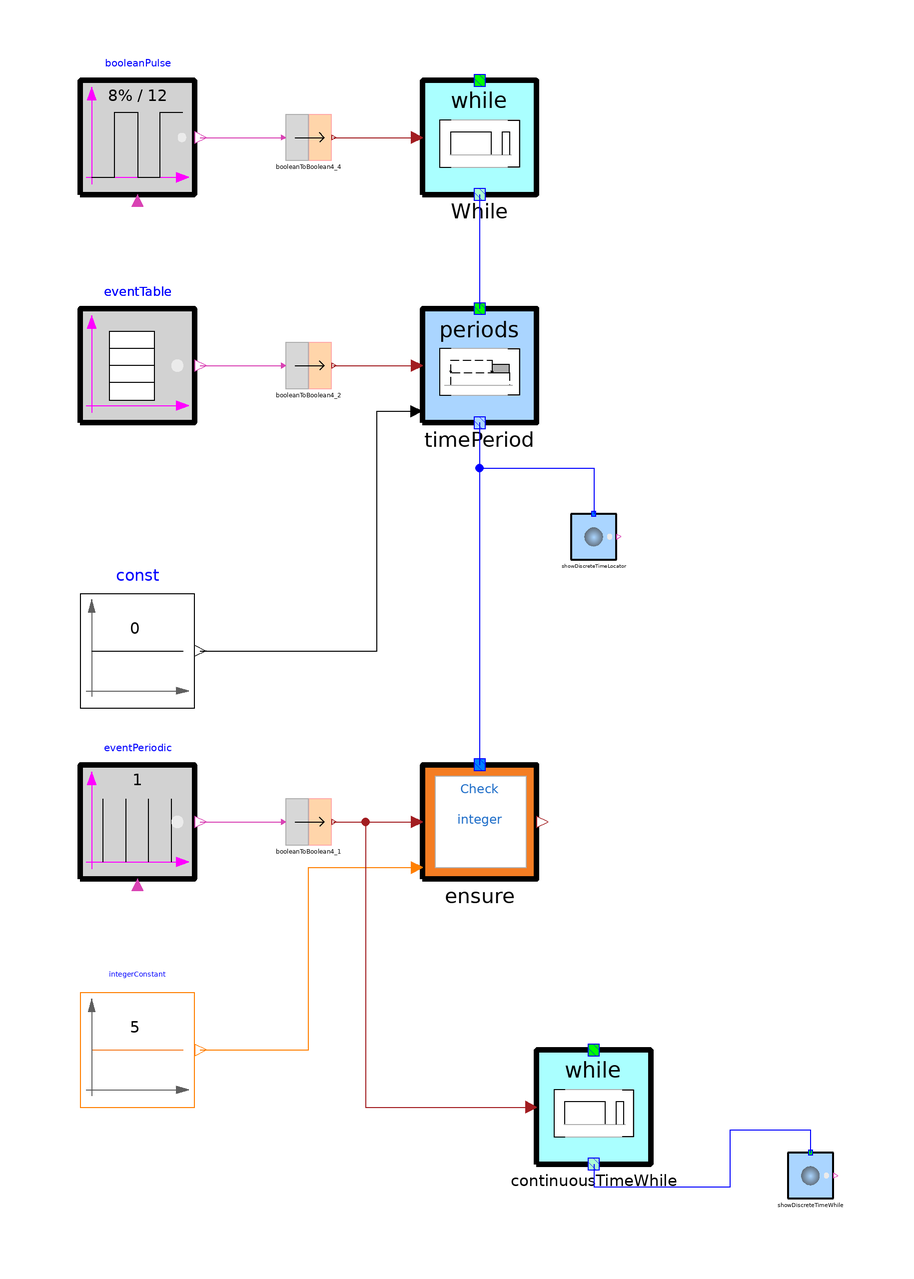

This picture is the connection diagram that the Modelica source below describes through its graphical annotations.

model When1
        TimeLocators.Periods timePeriod(durationSpecified = true, leftBoundaryIncluded = true, rightBoundaryIncluded = true) annotation(
          Placement(transformation(extent = {{-20, 40}, {0, 60}})));
        CRML.Blocks.Events.EventPeriodic eventPeriodic annotation(
          Placement(transformation(extent = {{-80, -40}, {-60, -20}})));
        CRML.Blocks.Logical4.BooleanToBoolean4 booleanToBoolean4_1 annotation(
          Placement(transformation(extent = {{-44, -34}, {-36, -26}})));
        CRML.Blocks.Events.EventTable eventTable(option_width = false, instant = {1, 3, 6}) annotation(
          Placement(transformation(extent = {{-80, 40}, {-60, 60}})));
        CRML.Blocks.MathInteger.IntegerConstant integerConstant(K = 5) annotation(
          Placement(transformation(extent = {{-80, -80}, {-60, -60}})));
        Requirements.CheckInteger ensure(redeclare model Function = ETL.Requirements.Functions.MathInteger.EventCounter, redeclare model Condition = ETL.Requirements.Conditions.MathInteger.IntegerGreaterEqual) annotation(
          Placement(transformation(extent = {{-20, -40}, {0, -20}})));
        TimeLocators.While While annotation(
          Placement(transformation(extent = {{-20, 80}, {0, 100}})));
        CRML.Blocks.Logical.BooleanPulse booleanPulse(width = 8, period = 12, startTime = 1) annotation(
          Placement(transformation(extent = {{-80, 80}, {-60, 100}})));
        CRML.Blocks.Logical4.BooleanToBoolean4 booleanToBoolean4_2 annotation(
          Placement(transformation(extent = {{-44, 46}, {-36, 54}})));
        CRML.Blocks.Logical4.BooleanToBoolean4 booleanToBoolean4_4 annotation(
          Placement(transformation(extent = {{-44, 86}, {-36, 94}})));
        CRML.Blocks.Math.Constant const(k = 0) annotation(
          Placement(transformation(extent = {{-80, -10}, {-60, 10}})));
        TimeLocators.ShowDiscretePeriods showDiscreteTimeLocator annotation(
          Placement(transformation(extent = {{6, 16}, {14, 24}})));
        TimeLocators.While continuousTimeWhile annotation(
          Placement(transformation(extent = {{0, -90}, {20, -70}})));
        TimeLocators.ShowDiscreteWhile showDiscreteTimeWhile annotation(
          Placement(transformation(extent = {{44, -96}, {52, -88}})));
      equation
        connect(eventPeriodic.y, booleanToBoolean4_1.u) annotation(
          Line(points = {{-59, -30}, {-44.4, -30}}, color = {217, 67, 180}));
        connect(booleanToBoolean4_1.y, ensure.u) annotation(
          Line(points = {{-35.6, -30}, {-21, -30}}, color = {162, 29, 33}));
        connect(timePeriod.y, ensure.tl) annotation(
          Line(points = {{-10, 40}, {-10, -20}}, color = {0, 0, 255}));
        connect(integerConstant.y, ensure.threshold) annotation(
          Line(points = {{-59, -70}, {-40, -70}, {-40, -38}, {-21, -38}}, color = {255, 127, 0}));
        connect(While.y, timePeriod.tl) annotation(
          Line(points = {{-10, 80}, {-10, 60}}, color = {0, 0, 255}));
        connect(eventTable.y, booleanToBoolean4_2.u) annotation(
          Line(points = {{-59, 50}, {-44.4, 50}}, color = {217, 67, 180}));
        connect(booleanToBoolean4_2.y, timePeriod.u1) annotation(
          Line(points = {{-35.6, 50}, {-21, 50}}, color = {162, 29, 33}));
        connect(booleanPulse.y, booleanToBoolean4_4.u) annotation(
          Line(points = {{-59, 90}, {-44.4, 90}}, color = {217, 67, 180}));
        connect(booleanToBoolean4_4.y, While.u) annotation(
          Line(points = {{-35.6, 90}, {-21, 90}}, color = {162, 29, 33}));
        connect(timePeriod.y, showDiscreteTimeLocator.tl) annotation(
          Line(points = {{-10, 40}, {-10, 32}, {10, 32}, {10, 24}}, color = {0, 0, 255}));
        connect(booleanToBoolean4_1.y, continuousTimeWhile.u) annotation(
          Line(points = {{-35.6, -30}, {-30, -30}, {-30, -80}, {-1, -80}}, color = {162, 29, 33}));
        connect(continuousTimeWhile.y, showDiscreteTimeWhile.tl) annotation(
          Line(points = {{10, -90}, {10, -94}, {34, -94}, {34, -84}, {48, -84}, {48, -88}}, color = {0, 0, 255}));
        connect(const.y, timePeriod.continuousDuration) annotation(
          Line(points = {{-59, 0}, {-28, 0}, {-28, 42}, {-21, 42}}, color = {0, 0, 0}));
        annotation(
          Icon(coordinateSystem(preserveAspectRatio = false), graphics = {Ellipse(lineColor = {75, 138, 73}, fillColor = {255, 255, 255}, fillPattern = FillPattern.Solid, extent = {{-100, -100}, {100, 100}}), Polygon(lineColor = {0, 0, 255}, fillColor = {75, 138, 73}, pattern = LinePattern.None, fillPattern = FillPattern.Solid, points = {{-36, 60}, {64, 0}, {-36, -60}, {-36, 60}})}),
          Diagram(coordinateSystem(preserveAspectRatio = false)),
          experiment(StopTime = 14));
      end When1;